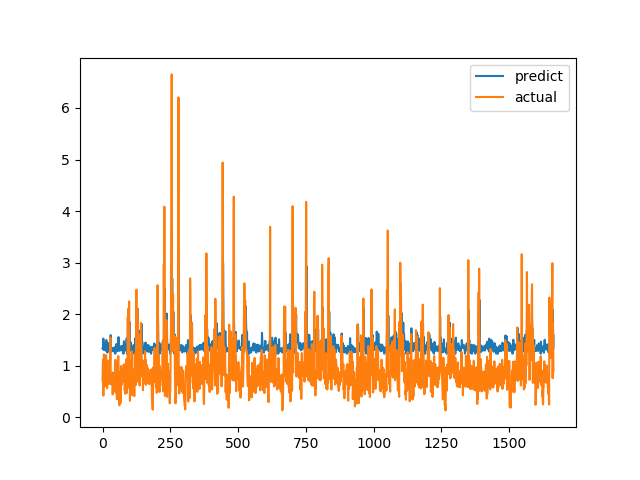

The table this chart was drawn from, first rows:
predict, actual
1.34, 0.7094
1.351, 1.015
1.319, 1.116
1.526, 0.4183
1.373, 1.002
1.308, 1.219
1.439, 1.143
1.433, 0.6528
1.416, 0.6747
1.303, 0.601
1.312, 0.6695
1.299, 0.6538
1.34, 0.7814
1.334, 1.206
1.497, 0.8469
1.28, 0.8286
1.349, 0.6482
1.321, 0.5624
1.256, 0.7183
1.34, 1.1
1.441, 0.9542
1.406, 0.729
1.316, 0.6694
1.302, 0.8631
1.34, 0.6465
1.296, 0.8223
1.34, 0.9236
1.343, 0.8301
1.406, 1.067
1.345, 1.546
1.593, 0.6827
1.34, 0.6386
1.28, 0.6464
1.271, 0.6881
1.306, 0.7274
1.314, 0.65
1.297, 0.8694
1.34, 0.4409
1.315, 0.4519
1.34, 0.7575
1.34, 0.4952
1.296, 0.6851
1.276, 0.7244
1.314, 0.8654
1.34, 0.74
1.361, 0.8071
1.342, 0.8204
1.233, 1.114
1.291, 1.109
1.281, 0.4751
1.298, 1.039
1.42, 0.9458
1.389, 0.7878
1.371, 0.3505
1.309, 0.9368
1.367, 0.9868
1.284, 0.647
1.34, 1.03
1.34, 1.187
1.554, 0.9329
... 1,604 more rows
